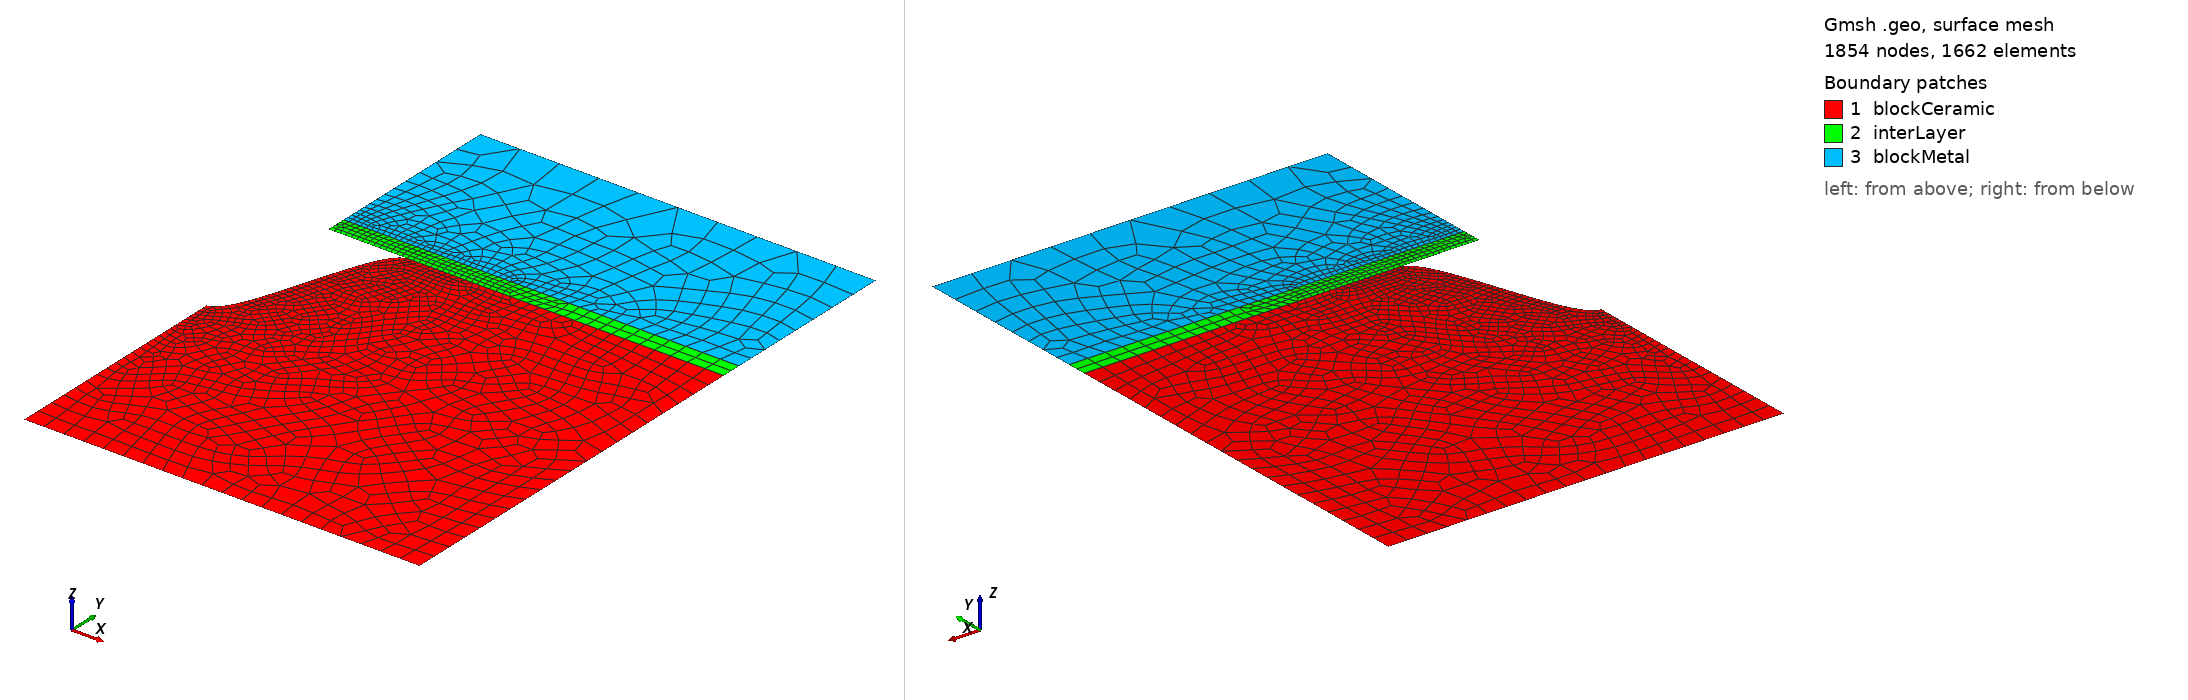

Gmsh geometry script, surface-meshed: 1854 nodes, 1662 surface elements. Boundary patches (legend numbers): 1 blockCeramic, 2 interLayer, 3 blockMetal. Left view from above one corner, right view from below the opposite corner. Legend entries are the model's physical surfaces. The drawing asked Gmsh for element sizes between 1% and 20% of the model's largest extent; the script's own settings can give other sizes.

=== curved.geo (drawn) ===
lx   = 2;       // width of the model, in unit um
ly   = 2;       // height of the model, in unit um
dw   = 0.2;       // width of the defect located at the top middle, in unit um
dh   = 0.4;       // length of the defect, in unit um
dInt = 0.05;      // Initial thickenss of the interlayer, in unit um
nSE  = 21;      // Number of discretization points of the cosine shape defect for SE
nLi  = 31;      // Number of discretization points of the cosine shape defect for Li
nInt = 31;      // Number of discretization points of the cosine shape defect for interlyer

nSE_mesh = 51; 
nLi_mesh = 81;

// Create SE geometry


m0SE  = 0.05;    // mesh characteristic length for bottom points of SE
m1SE  = 0.01;   // mesh characteristic length for interface points of SE
m0Li  = 0.1;    // mesh characteristic length for top points of Li
m1Li  = 0.002;   // mesh characteristic length for bottom points of Li
m0Int = 0.005;   // mesh characteristic length for top points of interlayer
m1Int = 0.002;   // mesh characteristic length for interface points of interlayer

//**** Create SE geometry**/
For i In {0 : nSE+1}
    x = dw - dw*i/(nSE + 1);
    np= newp;
   SEpList[i] = np;
   Point(np)= {x, -dh/2.0*(1+Cos(Pi*x/dw)), 0, m1SE};
EndFor
Spline(1) = SEpList[];
coord = Point{SEpList[nSE + 1]};
np  = newp;
Point(np) = {coord[0], -ly/2, 0, m0SE};
Line(2) = {SEpList[nSE + 1], np};
coord = Point{SEpList[0]};
np = newp;
Point(np) = {lx/2, -ly/2, 0, m0SE};
Line(3) = {np-1, np};
np1 = newp;
Point(np1) = {lx/2,0, 0, m0SE};
Line(4) ={np, np1};
Line(5) = {np1, SEpList[0]};
Curve Loop(5) = {1:5};
Plane Surface(1) = {5};
Recombine Surface {1};

// *** InterLayer *** // 
For i In {0 : nLi+1}
    x = dw - dw*i/(nLi + 1);
    np= newp;
   intpListTop[i] = np;
//    Point(np)= {x, -dh/2.0*(1+Cos(Pi*x/dw)) + dInt, 0, m0Int};
   Point(np)= {x, dInt, 0, m0Int};
EndFor
For i In {0 : nLi+1}
    x = dw - dw*i/(nLi + 1);
    np= newp;
   intpListBot[i] = np;
//    Point(np)= {x, -dh/2.0*(1+Cos(Pi*x/dw)), 0, m0Int};
   Point(np)= {x, 0, 0, m0Int};
EndFor
Spline(6) = intpListTop[];
Line(7) = {intpListTop[nLi+1], intpListBot[nLi+1]};
Spline(8) = intpListBot[];
np = newp;
Point(np) = {lx/2, 0, 0, m0SE};
Line(9) = {np, intpListBot[0]};
np1 = newp;
coord = Point{intpListTop[0]};
Point(np1) = {lx/2, coord[1],0,m0SE};
Line(10) = {np1, intpListTop[0]};
Line(11) = {np, np1};
Curve Loop(6) = {11,10, 6, 7, -8, -9};
Plane Surface(2) = {6};
Recombine Surface {2};

// Line(9) = {intpListBot[0], intpListTop[0]};
// Curve Loop(10) = {6, 7, -8, 9};
// Plane Surface(2) = {10};

//*** Metal **** // 
//Create box for transfinite
np2 = newp;
coord = Point{intpListTop[nLi + 1]};
Point(np2) = { coord[0], ly/4, 0, m0Li}; 
np3 = newp; 
Point(np3) = {lx/2, ly/4, 0, m0Li};
Line(12) = {np1, np3};
Line(13) = {np3, np2};
Line(14) = {np2, intpListTop[nLi + 1]};
//+
Curve Loop(7) = {12, 13, 14, -6, -10};
//+
Plane Surface(3) = {7};
Recombine Surface {3};//+
Physical Surface("interLayer") = {2};
//+
Physical Surface("blockCeramic") = {1};
//+
Physical Surface("blockMetal") = {3};
//+
Physical Curve("blockMetal_top") = {13};
//+
Physical Curve("blockMetal_left") = {14, 7};
//+
Physical Curve("blockMetal_right") = {12, 11};
//+
Physical Curve("blockCeramic_right") = {4};
//+
Physical Curve("blockCeramic_left") = {2};
//+
Physical Curve("blockCeramic_bottom") = {3};
//+
Physical Curve("blockCeramic_top") = {5, 1};
//+
Physical Curve("blockMetal_bottom") = {8, 9};
